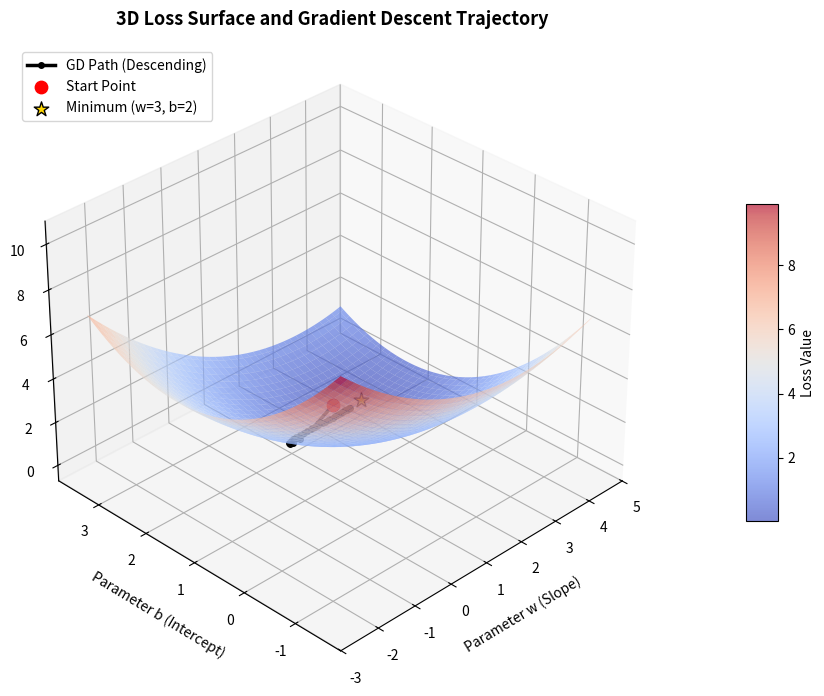

The script that saved this image:
"""
================================================================================
3D LOSS SURFACE VISUALIZATION OF GRADIENT DESCENT
================================================================================
Visualizes the 3D 'bowl' (paraboloid) of the loss function L(w, b) and traces
the 3D trajectory of the model parameters descending into the minimum.
================================================================================
"""

import os
import numpy as np
import matplotlib.pyplot as plt
from mpl_toolkits.mplot3d import Axes3D


def main():
    os.makedirs("plots", exist_ok=True)
    print("Generating 3D Loss Surface Visualization...")

    # Synthetic data
    np.random.seed(42)
    num_samples = 100
    X = 2 * np.random.rand(num_samples, 1) - 1
    y = 3.0 * X + 2.0 + np.random.randn(num_samples, 1) * 0.2

    # Grid of w and b
    w_vals = np.linspace(-2.5, 4.5, 80)
    b_vals = np.linspace(-1.5, 3.5, 80)
    W, B = np.meshgrid(w_vals, b_vals)

    # Compute loss over 3D grid
    X_flat = X.ravel()
    y_flat = y.ravel()
    preds = W[:, :, None] * X_flat + B[:, :, None]
    Z = np.mean((preds - y_flat) ** 2, axis=2) / 2.0

    # Run Gradient Descent and record 3D path: (w, b, loss)
    w = -2.0
    b = -1.0
    lr = 0.25
    path_w = [w]
    path_b = [b]

    def get_loss(w_val, b_val):
        error = (w_val * X + b_val) - y
        return float(np.mean(error ** 2) / 2.0)

    path_z = [get_loss(w, b)]

    for _ in range(30):
        error = (w * X + b) - y
        dw = float(np.mean(error * X))
        db = float(np.mean(error))
        w = w - lr * dw
        b = b - lr * db
        path_w.append(w)
        path_b.append(b)
        path_z.append(get_loss(w, b))

    # Create 3D Plot
    fig = plt.figure(figsize=(10, 7))
    ax = fig.add_subplot(111, projection="3d")

    # Plot surface
    surf = ax.plot_surface(
        W, B, Z,
        cmap="coolwarm",
        alpha=0.65,
        edgecolor="none"
    )

    # Plot optimization path
    ax.plot(
        path_w, path_b, path_z,
        color="black",
        linewidth=2.5,
        marker="o",
        markersize=4,
        label="GD Path (Descending)"
    )

    # Highlight Start and Minimum
    ax.scatter([path_w[0]], [path_b[0]], [path_z[0]], color="red", s=80, label="Start Point")
    ax.scatter([3.0], [2.0], [get_loss(3.0, 2.0)], color="gold", s=120, edgecolors="black", marker="*", label="Minimum (w=3, b=2)")

    ax.set_title("3D Loss Surface and Gradient Descent Trajectory", fontsize=13, fontweight="bold", pad=15)
    ax.set_xlabel("Parameter w (Slope)", fontsize=10, labelpad=8)
    ax.set_ylabel("Parameter b (Intercept)", fontsize=10, labelpad=8)
    ax.set_zlabel("Loss L(w, b)", fontsize=10, labelpad=8)
    ax.view_init(elev=32, azim=225)
    ax.legend(loc="upper left")

    fig.colorbar(surf, shrink=0.5, aspect=10, pad=0.1, label="Loss Value")

    plt.tight_layout()
    plt.savefig("plots/04_loss_surface_3d.png", dpi=200)
    plt.close()
    print("Saved: plots/04_loss_surface_3d.png")


if __name__ == "__main__":
    main()
